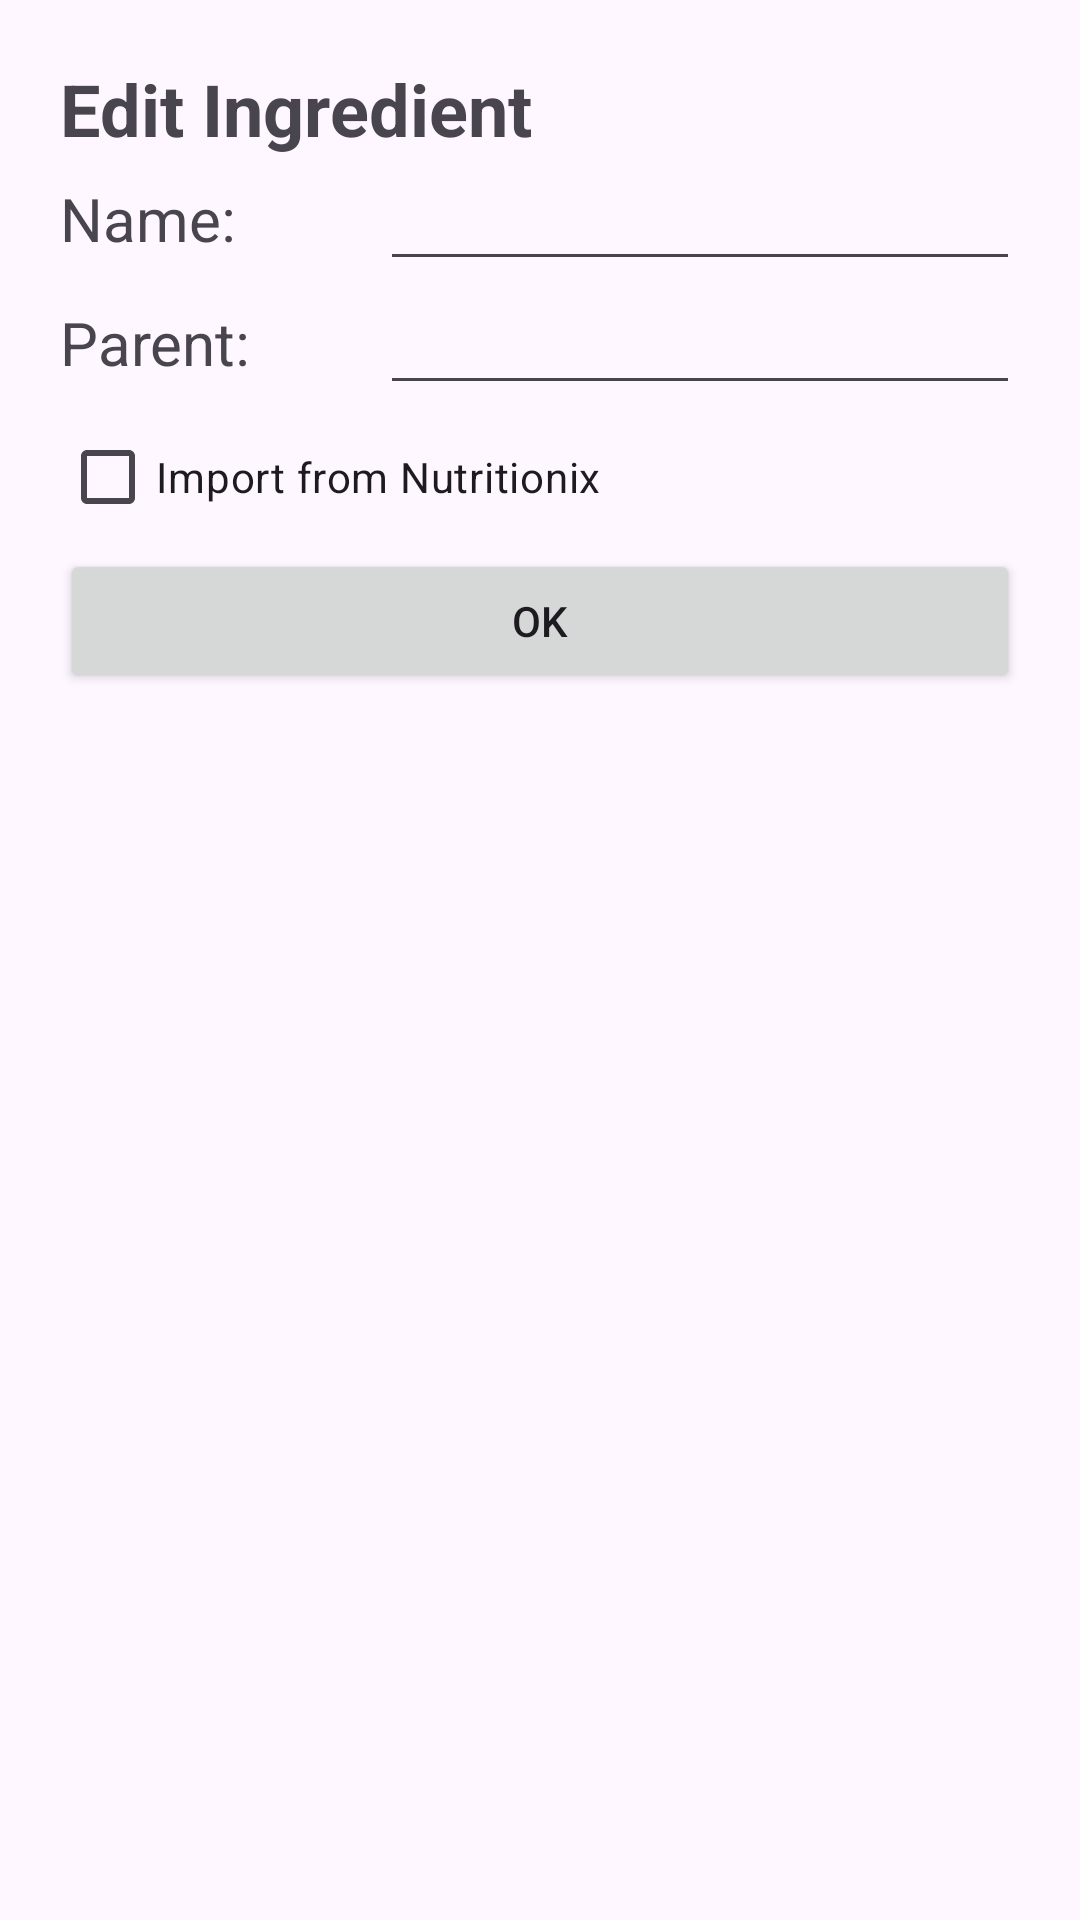

Write the Android layout XML for this screen, with the resource values it uses.
<!-- AndroidManifest.xml: application theme Theme.PointTracker -->
<!-- res/layout/activity_new_ingredient.xml -->
<?xml version="1.0" encoding="utf-8"?>
<androidx.constraintlayout.widget.ConstraintLayout xmlns:android="http://schemas.android.com/apk/res/android"
    xmlns:app="http://schemas.android.com/apk/res-auto"
    xmlns:tools="http://schemas.android.com/tools"
    android:id="@+id/main"
    android:layout_width="match_parent"
    android:layout_height="match_parent"
    tools:context=".activity.create.NewIngredientActivity">

    <FrameLayout
        android:layout_width="match_parent"
        android:layout_height="match_parent"
        tools:layout_editor_absoluteX="1dp"
        tools:layout_editor_absoluteY="1dp">

        <LinearLayout
            android:layout_width="match_parent"
            android:layout_height="match_parent"
            android:layout_marginLeft="20dp"
            android:layout_marginTop="20dp"
            android:layout_marginRight="20dp"
            android:layout_marginBottom="20dp"
            android:orientation="vertical">

            <TextView
                android:id="@+id/textView"
                android:layout_width="match_parent"
                android:layout_height="wrap_content"
                android:text="Edit Ingredient"
                android:textSize="24sp"
                android:textStyle="bold" />

            <LinearLayout
                android:layout_width="match_parent"
                android:layout_height="wrap_content"
                android:orientation="horizontal">

                <TextView
                    android:id="@+id/textView2"
                    android:layout_width="0dp"
                    android:layout_height="wrap_content"
                    android:layout_gravity="center"
                    android:layout_weight="1"
                    android:text="Name: "
                    android:textSize="20sp" />

                <AutoCompleteTextView
                    android:id="@+id/ingredientNameBox"
                    android:layout_width="0dp"
                    android:layout_height="wrap_content"
                    android:layout_gravity="center"
                    android:layout_weight="2" />
            </LinearLayout>

            <LinearLayout
                android:layout_width="match_parent"
                android:layout_height="wrap_content"
                android:orientation="horizontal">

                <TextView
                    android:id="@+id/textView3"
                    android:layout_width="0dp"
                    android:layout_height="wrap_content"
                    android:layout_gravity="center"
                    android:layout_weight="1"
                    android:text="Parent: "
                    android:textSize="20sp" />

                <AutoCompleteTextView
                    android:id="@+id/parentTextView"
                    android:layout_width="0dp"
                    android:layout_height="wrap_content"
                    android:layout_weight="2" />

            </LinearLayout>

            <CheckBox
                android:id="@+id/importFromNutritionixBox"
                android:layout_width="match_parent"
                android:layout_height="wrap_content"
                android:text="Import from Nutritionix" />

            <LinearLayout
                android:id="@+id/conversionsLayout"
                android:layout_width="match_parent"
                android:layout_height="wrap_content"
                android:orientation="vertical"></LinearLayout>

            <Button
                android:id="@+id/button5"
                android:layout_width="match_parent"
                android:layout_height="wrap_content"
                android:onClick="onConfirm"
                android:text="OK" />

        </LinearLayout>
    </FrameLayout>
</androidx.constraintlayout.widget.ConstraintLayout>
<!-- resources referenced by this layout -->
<resources>
  <style name="Theme.PointTracker" parent="Base.Theme.PointTracker" />
  <style name="Base.Theme.PointTracker" parent="Theme.Material3.DayNight.NoActionBar">
          
          
      </style>
</resources>
